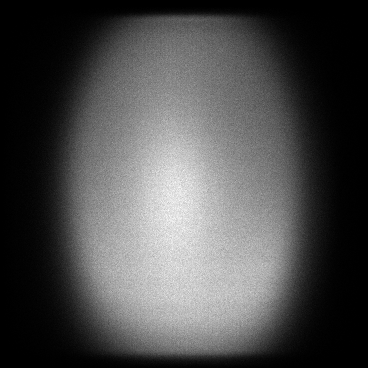

The file beside this chart, header and first rows:
x, y, count
2, 65, 1
2, 92, 1
2, 96, 1
2, 106, 1
2, 120, 1
2, 175, 1
2, 187, 2
2, 189, 1
2, 221, 1
2, 232, 1
2, 276, 1
3, 67, 1
3, 99, 1
3, 109, 1
3, 158, 1
3, 162, 1
3, 164, 1
3, 168, 1
3, 169, 1
3, 181, 1
3, 184, 1
3, 187, 1
3, 189, 1
3, 202, 1
3, 205, 1
3, 226, 1
3, 228, 1
3, 230, 1
3, 234, 1
3, 253, 1
3, 256, 1
3, 266, 2
3, 267, 1
3, 269, 1
4, 53, 1
4, 67, 1
4, 71, 1
4, 78, 1
4, 82, 1
4, 86, 1
4, 89, 1
4, 121, 1
4, 134, 1
4, 139, 3
4, 148, 1
4, 149, 1
4, 150, 2
4, 152, 1
4, 153, 1
4, 161, 1
4, 163, 2
4, 164, 2
4, 174, 1
4, 176, 1
4, 177, 1
4, 182, 1
4, 185, 1
4, 194, 2
4, 195, 1
4, 200, 1
... 117,023 more rows
